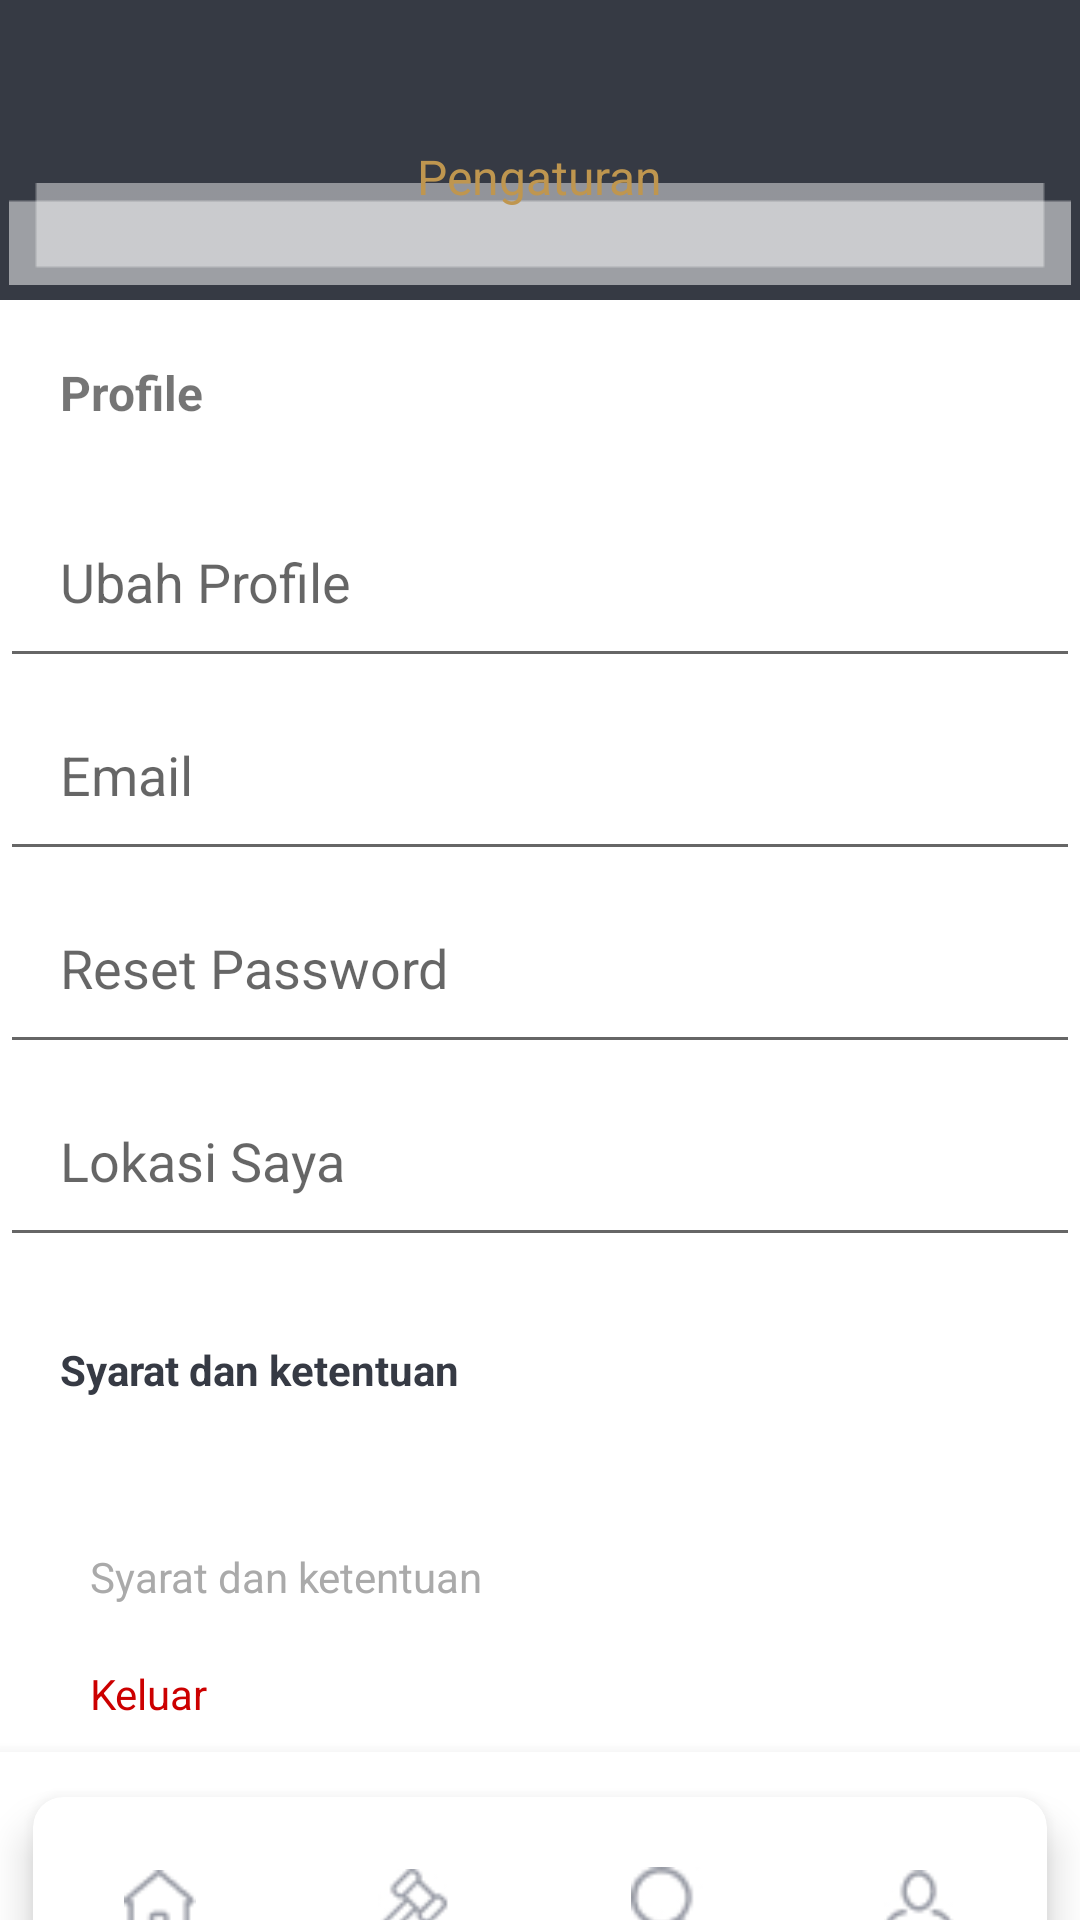

Write the Android layout XML for this screen, with the resource values it uses.
<!-- AndroidManifest.xml: application theme Theme.Gui -->
<!-- res/layout/activity_settings.xml -->
<?xml version="1.0" encoding="utf-8"?>

<RelativeLayout xmlns:android="http://schemas.android.com/apk/res/android"
    xmlns:app="http://schemas.android.com/apk/res-auto"
    xmlns:tools="http://schemas.android.com/tools"
    android:layout_width="match_parent"
    android:layout_height="match_parent"
    tools:context=".SettingsActivity"
    android:background="@color/purple_500">
    <ImageView
        android:layout_width="match_parent"
        android:layout_height="wrap_content"
        android:src="@drawable/shadows"
        android:layout_below="@+id/comeback"
        android:layout_marginTop="13dp"
        android:layout_centerHorizontal="true"
        />
    <ImageView
        android:layout_width="wrap_content"
        android:layout_height="wrap_content"
        android:src="@drawable/ic_baseline_arrow_back_24"
        android:layout_marginTop="48dp"
        android:layout_marginStart="20dp"
        android:layout_marginLeft="20dp"
        android:contentDescription="@string/app_name"
        android:id="@+id/comeback"
        app:tint="@color/textColor" />
    <TextView
        android:layout_width="wrap_content"
        android:layout_height="wrap_content"
        android:id="@+id/txt"
        android:text="Pengaturan"
        android:textColor="@color/textColor"
        android:textSize="16sp"
        android:layout_marginTop="48dp"
        android:layout_centerHorizontal="true"

        />

    <RelativeLayout

        android:layout_width="match_parent"
        android:layout_height="match_parent"
        android:layout_marginTop="100dp"
        android:background="@color/white"
        >
        <TextView
            android:layout_width="wrap_content"
            android:layout_height="wrap_content"
            android:text="Profile"
            android:layout_margin="20dp"
            android:textSize="16sp"
            android:textStyle="bold"
            android:id="@+id/txt1"
            />
        <EditText
            android:layout_width="match_parent"
            android:layout_height="wrap_content"
            android:id="@+id/et1"
            android:padding="20dp"
            android:layout_below="@+id/txt1"
            android:drawableEnd="@drawable/ic_baseline_arrow_forward_ios_24"
            android:drawableRight="@drawable/ic_baseline_arrow_forward_ios_24"
            android:hint="Ubah Profile"/>
        <EditText
            android:layout_width="match_parent"
            android:layout_height="wrap_content"
            android:padding="20dp"
            android:id="@+id/et2"
            android:layout_below="@+id/et1"
            android:drawableEnd="@drawable/ic_baseline_arrow_forward_ios_24"
            android:drawableRight="@drawable/ic_baseline_arrow_forward_ios_24"
            android:hint="Email"/>
        <EditText
            android:layout_width="match_parent"
            android:layout_height="wrap_content"
            android:padding="20dp"
            android:id="@+id/et3"
            android:layout_below="@+id/et2"
            android:drawableEnd="@drawable/ic_baseline_arrow_forward_ios_24"
            android:drawableRight="@drawable/ic_baseline_arrow_forward_ios_24"
            android:hint="Reset Password"/>
        <EditText
            android:layout_width="match_parent"
            android:layout_height="wrap_content"
            android:padding="20dp"
            android:id="@+id/et4"
            android:layout_below="@+id/et3"
            android:drawableEnd="@drawable/ic_baseline_arrow_forward_ios_24"
            android:drawableRight="@drawable/ic_baseline_arrow_forward_ios_24"
            android:hint="Lokasi Saya"/>

        <TextView
            android:layout_width="wrap_content"
            android:layout_height="wrap_content"
            android:text="Keluar"
            android:id="@+id/bt1"
            android:layout_above="@+id/bottombar"
            android:textColor="@android:color/holo_red_dark"
            android:layout_marginStart="30dp"
            android:layout_marginBottom="10dp"

            android:layout_marginLeft="30dp" />
        <TextView
            android:layout_width="wrap_content"
            android:layout_height="wrap_content"
            android:text="Syarat dan ketentuan"
            android:id="@+id/bt2"
            android:layout_above="@+id/bt1"
            android:textColor="@android:color/darker_gray"
            android:layout_marginStart="30dp"
            android:layout_marginBottom="20dp"

            android:layout_marginLeft="30dp" />
        <TextView
            android:layout_width="wrap_content"
            android:layout_height="wrap_content"
            android:text="Syarat dan ketentuan"
            android:id="@+id/bt3"
            android:textStyle="bold"

            android:padding="20dp"
            android:layout_above="@+id/bt2"
            android:textColor="@color/purple_500"
            android:layout_marginBottom="30dp" />

        <com.google.android.material.bottomnavigation.BottomNavigationView
            android:layout_alignParentBottom="true"
            android:layout_width="match_parent"
            android:layout_height="wrap_content"
            android:id="@+id/bottombar"

            >
            <androidx.cardview.widget.CardView
                android:layout_alignParentBottom="true"
                android:layout_width="match_parent"
                android:layout_height="120dp"
                android:background="@drawable/navigation_back"
                android:gravity="center_vertical"
                app:cardUseCompatPadding="true"
                app:cardCornerRadius="10dp"
                app:cardElevation="8dp"
                >
                <LinearLayout
                    android:layout_width="match_parent"
                    android:layout_height="match_parent"
                    android:gravity="center_vertical"
                    >
                    <LinearLayout
                        android:gravity="center_vertical|center_horizontal"

                        android:layout_width="match_parent"
                        android:layout_height="match_parent"
                        android:layout_weight="1"
                        android:orientation="vertical">
                        <ImageView

                            android:id="@+id/btnHome"
                            android:layout_width="24dp"
                            android:layout_height="24dp"
                            android:src="@drawable/homeblack"
                            />
                        <TextView
                            android:id="@+id/txthome"
                            android:layout_width="wrap_content"
                            android:layout_height="wrap_content"
                            android:text="@string/beranda"

                            />

                    </LinearLayout>
                    <LinearLayout
                        android:id="@+id/pengacara"
                        android:gravity="center_vertical|center_horizontal"

                        android:layout_width="match_parent"
                        android:layout_height="match_parent"
                        android:layout_weight="1"
                        android:orientation="vertical">
                        <ImageView
                            android:layout_width="24dp"
                            android:layout_height="24dp"
                            android:src="@drawable/law"
                            android:id="@+id/law"
                            />
                        <TextView
                            android:layout_width="wrap_content"
                            android:layout_height="wrap_content"
                            android:text="@string/pengacara"
                            />
                    </LinearLayout>
                    <LinearLayout
                        android:layout_width="match_parent"
                        android:layout_height="match_parent"
                        android:layout_weight="1"
                        android:gravity="center_vertical|center_horizontal"
                        android:orientation="vertical">
                        <ImageView
                            android:layout_width="24dp"
                            android:layout_height="24dp"
                            android:src="@drawable/search"
                            />
                        <TextView
                            android:layout_width="wrap_content"
                            android:layout_height="wrap_content"
                            android:text="Cari"
                            />
                    </LinearLayout>
                    <LinearLayout
                        android:layout_width="match_parent"
                        android:layout_height="match_parent"
                        android:layout_weight="1"
                        android:gravity="center_vertical|center_horizontal"
                        android:orientation="vertical">
                        <ImageView
                            android:layout_width="24dp"
                            android:layout_height="24dp"
                            android:src="@drawable/profile"
                            />
                        <TextView
                            android:layout_width="wrap_content"
                            android:layout_height="wrap_content"
                            android:text="Profile"
                            />
                    </LinearLayout>


                </LinearLayout>



            </androidx.cardview.widget.CardView>
        </com.google.android.material.bottomnavigation.BottomNavigationView>


    </RelativeLayout>
</RelativeLayout>
<!-- resources referenced by this layout -->
<resources>
  <color name="purple_500">#363A44</color>
  <color name="textColor">#BF964F</color>
  <color name="white">#FFFFFFFF</color>
  <!-- drawable homeblack: png bitmap (drawable, 624 bytes) -->
  <!-- drawable law: jpg bitmap (drawable, 1552 bytes) -->
  <!-- drawable navigation_back (drawable) -->
  <?xml version="1.0" encoding="utf-8"?>
  
  <shape xmlns:android="http://schemas.android.com/apk/res/android"
      android:shape="rectangle">
      <corners android:radius="20dp"
          />
      <solid android:color="@color/white"/>
  
  </shape>
  <!-- drawable profile: jpg bitmap (drawable, 1430 bytes) -->
  <!-- drawable search: jpg bitmap (drawable, 1452 bytes) -->
  <!-- drawable shadows: png bitmap (drawable, 284 bytes) -->
  <string name="app_name">FindLaw</string>
  <string name="beranda">Beranda</string>
  <string name="pengacara">Pengacara</string>
  <style name="Theme.Gui" parent="Theme.MaterialComponents.Light.NoActionBar">
          
          <item name="colorPrimary">@color/purple_500</item>
          <item name="colorPrimaryVariant">@color/purple_700</item>
          <item name="colorOnPrimary">@color/white</item>
          
          <item name="colorSecondary">@color/teal_200</item>
          <item name="colorSecondaryVariant">@color/textColor</item>
          <item name="colorOnSecondary">@color/black</item>
          
          <item name="android:statusBarColor" tools:targetApi="l">?attr/colorPrimaryVariant</item>
          
      </style>
  <color name="purple_700">#363A44</color>
  <color name="teal_200">#FF03DAC5</color>
  <color name="black">#FF000000</color>
</resources>
